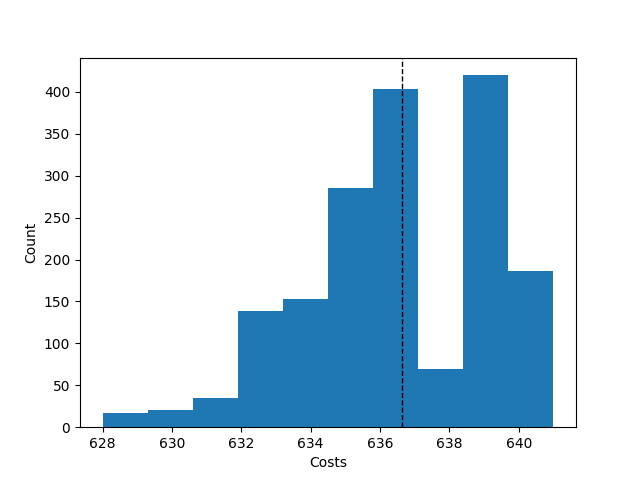

The data file committed next to this chart (first rows):
Try No, Score, Even Distribution Score, Cheapest Station, Costs, Amount of Stations, Lowest price, Highest price, Mean price, Lowest distribution, Highest distribution, Mean distribution, Average Time, Fails, How many Stations
0, {'1': 8, '2': 6, '3': 10, '4': 7, '5': 0…, 33.1, 2, 635, 4, , , , , , , , , 
1, {'1': 8, '2': 7, '3': 8, '4': 8, '5': 0,…, 33.5, 2, 641, 4, , , , , , , , , 
2, {'1': 6, '2': 9, '3': 7, '4': 9, '5': 0,…, 33.2, 2, 636, 4, , , , , , , , , 
3, {'1': 8, '2': 7, '3': 10, '4': 6, '5': 0…, 33.1, 2, 635, 4, , , , , , , , , 
4, {'1': 6, '2': 10, '3': 6, '4': 9, '5': 0…, 32.9, 2, 634, 4, , , , , , , , , 
5, {'1': 6, '2': 8, '3': 8, '4': 9, '5': 0,…, 33.3, 2, 637, 4, , , , , , , , , 
6, {'1': 9, '2': 6, '3': 6, '4': 10, '5': 0…, 32.9, 2, 634, 4, , , , , , , , , 
7, {'1': 8, '2': 10, '3': 6, '4': 7, '5': 0…, 33.1, 2, 635, 4, , , , , , , , , 
8, {'1': 8, '2': 6, '3': 7, '4': 10, '5': 0…, 33.1, 2, 635, 4, , , , , , , , , 
9, {'1': 9, '2': 7, '3': 5, '4': 10, '5': 0…, 32.6, 2, 632, 4, , , , , , , , , 
10, {'1': 7, '2': 9, '3': 7, '4': 8, '5': 0,…, 33.4, 2, 639, 4, , , , , , , , , 
11, {'1': 9, '2': 7, '3': 6, '4': 9, '5': 0,…, 33.2, 2, 636, 4, , , , , , , , , 
12, {'1': 7, '2': 6, '3': 7, '4': 11, '5': 0…, 32.8, 2, 634, 4, , , , , , , , , 
13, {'1': 9, '2': 9, '3': 5, '4': 8, '5': 0,…, 32.8, 2, 634, 4, , , , , , , , , 
14, {'1': 7, '2': 6, '3': 8, '4': 10, '5': 0…, 33.1, 2, 635, 4, , , , , , , , , 
15, {'1': 8, '2': 6, '3': 8, '4': 9, '5': 0,…, 33.3, 2, 637, 4, , , , , , , , , 
16, {'1': 9, '2': 8, '3': 7, '4': 7, '5': 0,…, 33.4, 2, 639, 4, , , , , , , , , 
17, {'1': 6, '2': 9, '3': 9, '4': 7, '5': 0,…, 33.2, 2, 636, 4, , , , , , , , , 
18, {'1': 8, '2': 6, '3': 10, '4': 7, '5': 0…, 33.1, 2, 635, 4, , , , , , , , , 
19, {'1': 8, '2': 9, '3': 6, '4': 8, '5': 0,…, 33.3, 2, 637, 4, , , , , , , , , 
20, {'1': 8, '2': 8, '3': 7, '4': 8, '5': 0,…, 33.5, 2, 641, 4, , , , , , , , , 
21, {'1': 10, '2': 6, '3': 8, '4': 7, '5': 0…, 33.1, 2, 635, 4, , , , , , , , , 
22, {'1': 10, '2': 9, '3': 7, '4': 5, '5': 0…, 32.6, 2, 632, 4, , , , , , , , , 
23, {'1': 7, '2': 6, '3': 9, '4': 9, '5': 0,…, 33.2, 2, 636, 4, , , , , , , , , 
24, {'1': 8, '2': 9, '3': 8, '4': 6, '5': 0,…, 33.3, 2, 637, 4, , , , , , , , , 
25, {'1': 7, '2': 8, '3': 9, '4': 7, '5': 0,…, 33.4, 2, 639, 4, , , , , , , , , 
26, {'1': 8, '2': 9, '3': 7, '4': 7, '5': 0,…, 33.4, 2, 639, 4, , , , , , , , , 
27, {'1': 8, '2': 7, '3': 8, '4': 8, '5': 0,…, 33.5, 2, 641, 4, , , , , , , , , 
28, {'1': 11, '2': 7, '3': 7, '4': 6, '5': 0…, 32.8, 2, 634, 4, , , , , , , , , 
29, {'1': 8, '2': 7, '3': 9, '4': 7, '5': 0,…, 33.4, 2, 639, 4, , , , , , , , , 
30, {'1': 9, '2': 5, '3': 8, '4': 9, '5': 0,…, 32.8, 2, 634, 4, , , , , , , , , 
31, {'1': 9, '2': 7, '3': 8, '4': 7, '5': 0,…, 33.4, 2, 639, 4, , , , , , , , , 
32, {'1': 7, '2': 8, '3': 9, '4': 7, '5': 0,…, 33.4, 2, 639, 4, , , , , , , , , 
33, {'1': 7, '2': 8, '3': 10, '4': 6, '5': 0…, 33.1, 2, 635, 4, , , , , , , , , 
34, {'1': 6, '2': 10, '3': 7, '4': 8, '5': 0…, 33.1, 2, 635, 4, , , , , , , , , 
35, {'1': 8, '2': 8, '3': 8, '4': 7, '5': 0,…, 33.5, 2, 641, 4, , , , , , , , , 
36, {'1': 7, '2': 7, '3': 9, '4': 8, '5': 0,…, 33.4, 2, 639, 4, , , , , , , , , 
37, {'1': 6, '2': 9, '3': 9, '4': 7, '5': 0,…, 33.2, 2, 636, 4, , , , , , , , , 
38, {'1': 7, '2': 8, '3': 8, '4': 8, '5': 0,…, 33.5, 2, 641, 4, , , , , , , , , 
39, {'1': 8, '2': 7, '3': 7, '4': 9, '5': 0,…, 33.4, 2, 639, 4, , , , , , , , , 
40, {'1': 8, '2': 7, '3': 7, '4': 9, '5': 0,…, 33.4, 2, 639, 4, , , , , , , , , 
41, {'1': 7, '2': 7, '3': 7, '4': 10, '5': 0…, 33.2, 2, 638, 4, , , , , , , , , 
42, {'1': 7, '2': 7, '3': 8, '4': 9, '5': 0,…, 33.4, 2, 639, 4, , , , , , , , , 
43, {'1': 10, '2': 6, '3': 9, '4': 6, '5': 0…, 32.9, 2, 634, 4, , , , , , , , , 
44, {'1': 7, '2': 6, '3': 9, '4': 9, '5': 0,…, 33.2, 2, 636, 4, , , , , , , , , 
45, {'1': 10, '2': 5, '3': 7, '4': 9, '5': 0…, 32.6, 2, 632, 4, , , , , , , , , 
46, {'1': 6, '2': 8, '3': 8, '4': 9, '5': 0,…, 33.3, 2, 637, 4, , , , , , , , , 
47, {'1': 8, '2': 7, '3': 9, '4': 7, '5': 0,…, 33.4, 2, 639, 4, , , , , , , , , 
48, {'1': 6, '2': 9, '3': 8, '4': 8, '5': 0,…, 33.3, 2, 637, 4, , , , , , , , , 
49, {'1': 7, '2': 10, '3': 6, '4': 8, '5': 0…, 33.1, 2, 635, 4, , , , , , , , , 
50, {'1': 5, '2': 9, '3': 8, '4': 9, '5': 0,…, 32.8, 2, 634, 4, , , , , , , , , 
51, {'1': 6, '2': 7, '3': 8, '4': 10, '5': 0…, 33.1, 2, 635, 4, , , , , , , , , 
52, {'1': 9, '2': 7, '3': 7, '4': 8, '5': 0,…, 33.4, 2, 639, 4, , , , , , , , , 
53, {'1': 8, '2': 7, '3': 9, '4': 7, '5': 0,…, 33.4, 2, 639, 4, , , , , , , , , 
54, {'1': 9, '2': 8, '3': 5, '4': 9, '5': 0,…, 32.8, 2, 634, 4, , , , , , , , , 
55, {'1': 7, '2': 8, '3': 9, '4': 7, '5': 0,…, 33.4, 2, 639, 4, , , , , , , , , 
56, {'1': 6, '2': 11, '3': 6, '4': 8, '5': 0…, 32.7, 2, 633, 4, , , , , , , , , 
57, {'1': 6, '2': 7, '3': 8, '4': 10, '5': 0…, 33.1, 2, 635, 4, , , , , , , , , 
58, {'1': 8, '2': 9, '3': 7, '4': 7, '5': 0,…, 33.4, 2, 639, 4, , , , , , , , , 
59, {'1': 8, '2': 7, '3': 8, '4': 8, '5': 0,…, 33.5, 2, 641, 4, , , , , , , , , 
... 1,669 more rows
